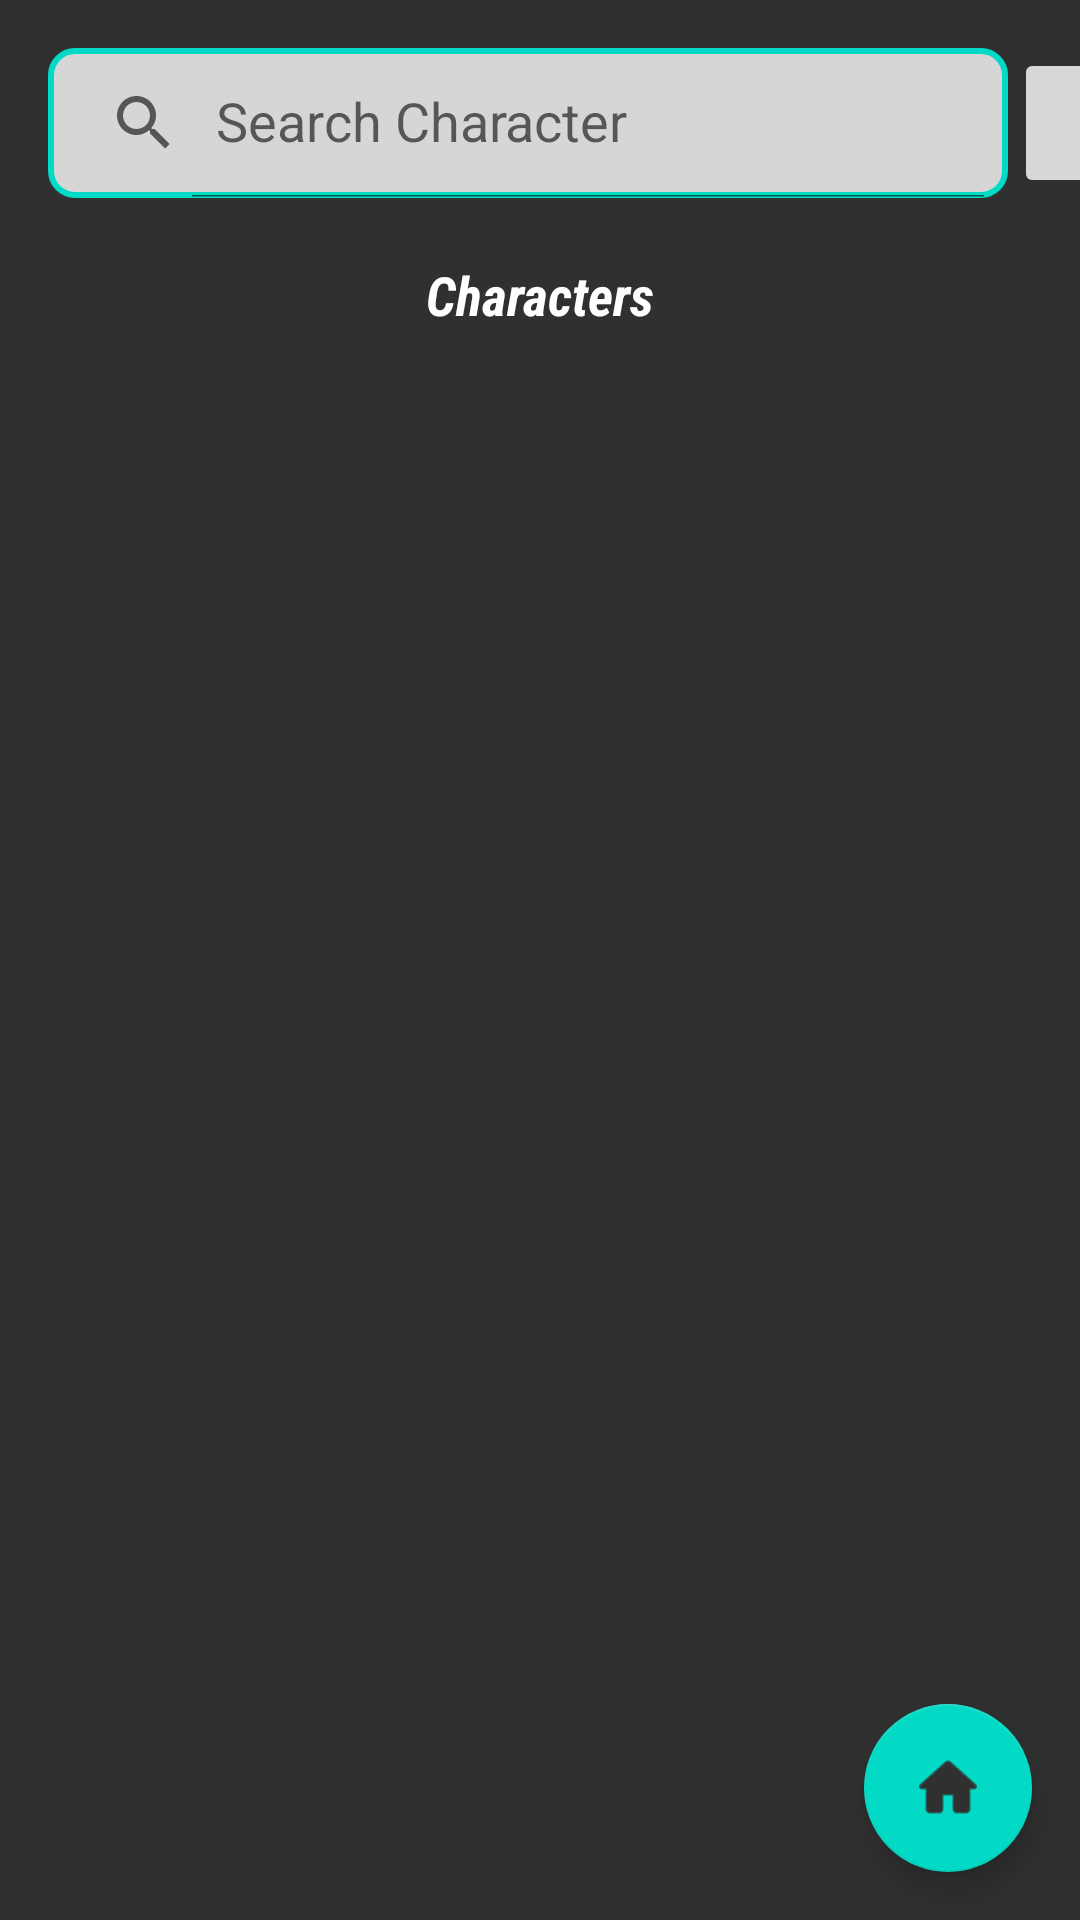

The Android layout XML behind this screen, and the referenced resources:
<!-- AndroidManifest.xml: application theme Theme.RickMortyV3 -->
<!-- res/layout/characters_fragment.xml -->
<?xml version="1.0" encoding="utf-8"?>
<androidx.constraintlayout.widget.ConstraintLayout xmlns:android="http://schemas.android.com/apk/res/android"
    xmlns:app="http://schemas.android.com/apk/res-auto"
    xmlns:tools="http://schemas.android.com/tools"
    android:layout_width="match_parent"
    android:layout_height="match_parent"
    tools:context=".ui.all_characters.AllCharactersFragment"
    android:background="@color/black"
    >
        <androidx.appcompat.widget.SearchView
            android:id="@+id/searchView"
            android:layout_width="wrap_content"
            android:layout_height="50dp"
            android:layout_marginStart="16dp"
            android:layout_marginTop="16dp"
            android:layout_marginEnd="8dp"
            android:background="@drawable/background_search"
            android:elevation="2dp"
            app:queryHint="@string/search_text"
            app:iconifiedByDefault="false"
            app:layout_constraintEnd_toStartOf="@+id/btn_filter"
            app:layout_constraintStart_toStartOf="parent"
            app:layout_constraintTop_toTopOf="parent"/>

        <ImageButton
            android:id="@+id/btn_filter"
            android:layout_width="50dp"
            android:layout_height="50dp"
            app:layout_constraintTop_toTopOf="parent"
            android:layout_marginStart="2dp"
            android:layout_marginTop="16dp"
            android:src="@drawable/ic_filter"
            app:layout_constraintStart_toEndOf="@id/searchView" />

        <TextView
            android:id="@+id/title_character"
            android:layout_width="wrap_content"
            android:layout_height="wrap_content"
            android:layout_marginTop="20dp"
            android:text="@string/characters_title"
            android:textColor="@color/white"
            android:fontFamily="sans-serif-condensed"
            android:textSize="18sp"
            android:textStyle="bold|italic"
            app:layout_constraintEnd_toEndOf="parent"
            app:layout_constraintStart_toStartOf="parent"
            app:layout_constraintTop_toBottomOf="@+id/searchView" />

        <TextView
            android:id="@+id/txt_reset"
            android:layout_width="wrap_content"
            android:layout_height="wrap_content"
            android:text="@string/reset_button"
            android:textColor="@color/teal_200"
            android:visibility="invisible"
            android:layout_marginStart="12dp"
            app:layout_constraintBottom_toTopOf="@+id/characters_rv"
            app:layout_constraintStart_toStartOf="@id/btn_filter" />


        <androidx.recyclerview.widget.RecyclerView
            android:id="@+id/characters_rv"
            android:layout_width="match_parent"
            android:layout_height="match_parent"
            android:layout_marginTop="100dp"
            android:paddingTop="15dp"
            app:layout_constraintBottom_toBottomOf="parent"
            app:layout_constraintEnd_toEndOf="parent"
            app:layout_constraintStart_toStartOf="parent"
            app:layout_constraintTop_toBottomOf="@id/title_character"
            tools:layoutManager="androidx.recyclerview.widget.StaggeredGridLayoutManager"
            tools:listitem="@layout/item_character"
            tools:orientation="vertical"/>


        <ProgressBar
            android:id="@+id/progress_bar"
            android:layout_width="33dp"
            android:layout_height="39dp"
            android:indeterminate="true"
            android:translationX="210dp"
            android:translationY="300dp"
            android:visibility="gone"
            app:layout_constraintBottom_toBottomOf="parent"
            app:layout_constraintEnd_toEndOf="parent"
            app:layout_constraintStart_toStartOf="parent"
            app:layout_constraintTop_toTopOf="parent" />

        <com.google.android.material.floatingactionbutton.FloatingActionButton
            android:id="@+id/back_home_btn"
            android:layout_width="wrap_content"
            android:layout_height="wrap_content"
            android:layout_marginEnd="16dp"
            android:layout_marginBottom="16dp"
            app:layout_constraintBottom_toBottomOf="parent"
            app:layout_constraintEnd_toEndOf="parent"
            app:srcCompat="@drawable/ic_round_home_24" />


</androidx.constraintlayout.widget.ConstraintLayout>
<!-- res/layout/item_character.xml (included above) -->
<?xml version="1.0" encoding="utf-8"?>
<com.google.android.material.card.MaterialCardView
    xmlns:android="http://schemas.android.com/apk/res/android"
    xmlns:app="http://schemas.android.com/apk/res-auto"
    xmlns:tools="http://schemas.android.com/tools"
    android:layout_width="match_parent"
    android:layout_height="250dp"
    app:cardCornerRadius="55dp"
    android:layout_marginStart="18dp"
    android:layout_marginEnd="18dp"
    android:layout_marginTop="16dp"
    app:strokeColor="#70FFFFFF"
    android:backgroundTint="@color/black"
    app:strokeWidth="2dp"
    android:id="@+id/name_card">

<androidx.constraintlayout.widget.ConstraintLayout
    android:layout_width="match_parent"
    android:layout_height="match_parent"
    >

    <ImageView
        android:id="@+id/image"
        android:layout_width="match_parent"
        android:layout_height="match_parent"
        android:scaleType="centerCrop"
        app:layout_constraintHorizontal_bias="0.5"
        app:layout_constraintBottom_toBottomOf="parent"
        app:layout_constraintEnd_toEndOf="parent"
        app:layout_constraintStart_toStartOf="parent"
        app:layout_constraintTop_toTopOf="parent" />


    <LinearLayout
        android:layout_width="match_parent"
        android:layout_height="100dp"
        android:background="#CD09CAB7"
        android:orientation="vertical"
        android:outlineSpotShadowColor="@color/white"
        app:layout_constraintBottom_toBottomOf="parent"
        app:layout_constraintEnd_toEndOf="parent"
        app:layout_constraintStart_toStartOf="parent">


        <TextView
            android:id="@+id/name"
            android:layout_width="wrap_content"
            android:layout_height="wrap_content"
            android:layout_gravity="center|top"
            android:layout_marginTop="20dp"
            android:maxLines="2"
            android:textSize="20sp"
            android:textStyle="bold"
            android:fontFamily="sans-serif-condensed"
            tools:text="@string/unknown" />

        <TextView
            android:id="@+id/species_and_status"
            android:layout_width="wrap_content"
            android:layout_height="wrap_content"
            android:layout_gravity="center|top"
            android:layout_marginTop="4dp"
            android:layout_marginBottom="8dp"
            android:fontFamily="sans-serif-condensed"
            android:textSize="15sp"
            tools:text="@string/unknown" />

    </LinearLayout>

</androidx.constraintlayout.widget.ConstraintLayout>

</com.google.android.material.card.MaterialCardView>
    
    
    
    
    
    
    
    
    
    
    

    
    
    
    
    
    
    
    
    
    

    
    
    
    
    
    
    
    
    
    

    
    
    
    
    
    
    
    
    
    
    
    
    
    
<!-- resources referenced by this layout -->
<resources>
  <color name="black">#303030</color>
  <color name="teal_200">#FF03DAC5</color>
  <color name="white">#FFFFFFFF</color>
  <!-- drawable background_search (drawable) -->
  <?xml version="1.0" encoding="utf-8"?>
  <shape xmlns:android="http://schemas.android.com/apk/res/android">
  
      <solid android:color="#CDFFFFFF" />
      <stroke android:color="@color/teal_200"
              android:width="2dp"/>
      <corners android:radius="8dp"/>
  
  </shape>
  <!-- drawable ic_round_home_24 (drawable) -->
  <vector android:autoMirrored="true"
      android:height="24dp"
      android:viewportHeight="24"
      android:viewportWidth="24"
      android:width="24dp"
      xmlns:android="http://schemas.android.com/apk/res/android">
      <path android:fillColor="@color/black"
          android:strokeWidth="1"
          android:strokeColor="#BA03DAC5"
          android:pathData="M10,19v-5h4v5c0,0.55 0.45,1 1,1h3c0.55,0 1,-0.45 1,-1v-7h1.7c0.46,0 0.68,-0.57 0.33,-0.87L12.67,3.6c-0.38,-0.34 -0.96,-0.34 -1.34,0l-8.36,7.53c-0.34,0.3 -0.13,0.87 0.33,0.87H5v7c0,0.55 0.45,1 1,1h3c0.55,0 1,-0.45 1,-1z"/>
  </vector>
  <string name="characters_title">Characters</string>
  <string name="reset_button">reset</string>
  <string name="search_text">Search Character</string>
  <string name="unknown">Unknown</string>
  <style name="Theme.RickMortyV3" parent="Theme.MaterialComponents.DayNight.NoActionBar">
          
          <item name="colorPrimary">@color/teal_200</item>
          <item name="colorPrimaryVariant">@color/purple_700</item>
          <item name="colorOnPrimary">@color/black</item>
          
          <item name="colorSecondary">@color/teal_200</item>
          <item name="colorSecondaryVariant">@color/teal_700</item>
          <item name="colorOnSecondary">@color/black</item>
          
          <item name="android:statusBarColor" tools:targetApi="l">#303030</item>
          
      </style>
  <color name="purple_700">#FF3700B3</color>
  <color name="teal_700">#FF018786</color>
</resources>
